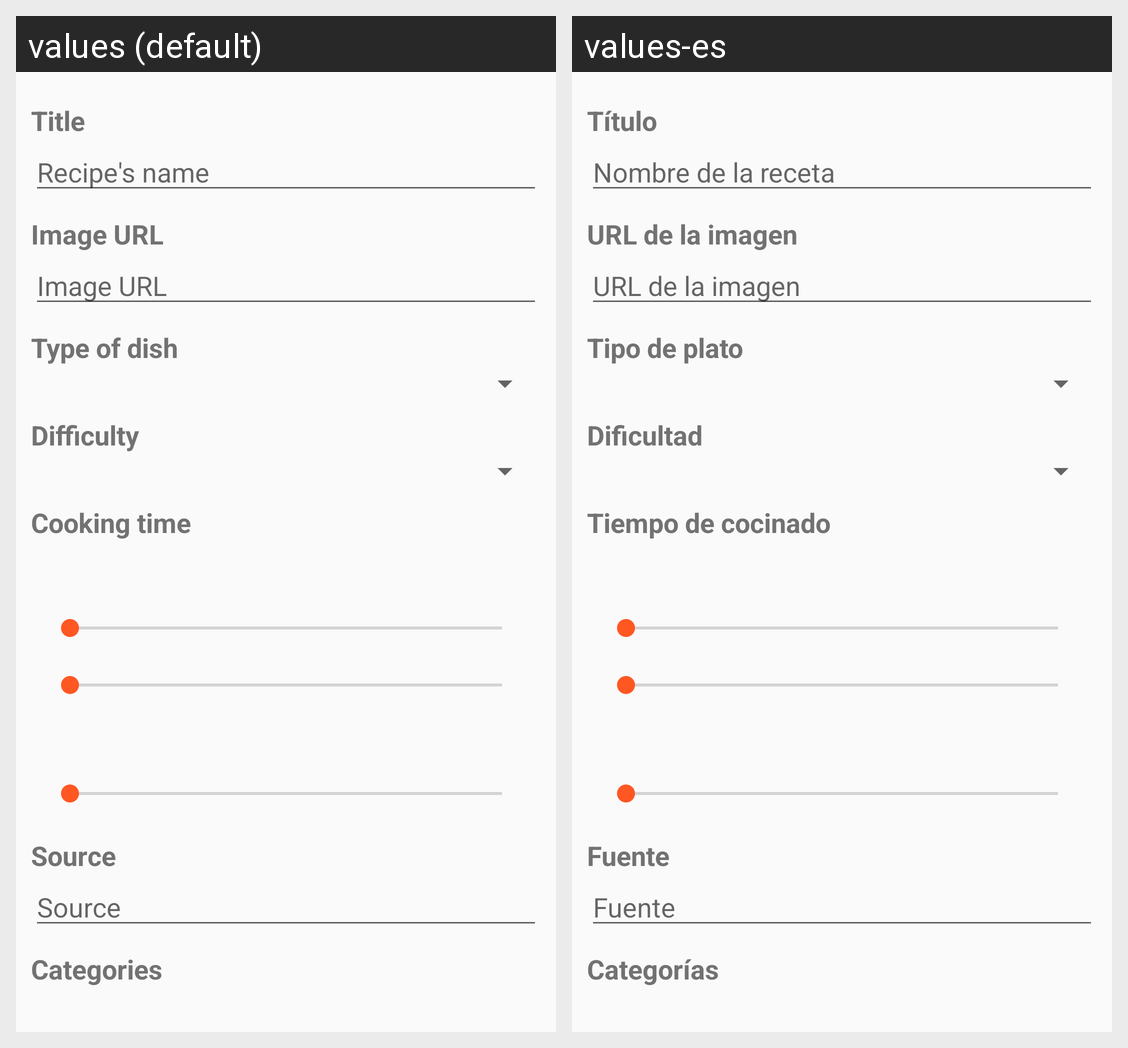

The same Android screen rendered under two of its app's locales, left to right. List the strings drawn on it with the default value and each locale's translation.
Android screen res/layout/fragment_edition_first_tab_content.xml rendered under 2 locales, left to right: values (default), values-es. Device: Nexus 5 (rendered at 1080×1920; each locale shown at half size, 540×960, under a caption strip naming it); theme AppTheme.
Strings drawn on this screen, with the default value and each locale's value (text and hints the layout hard-codes, and strings that could not be matched under every locale, appear in the picture but are not listed):

recipe_edition_title_label
  values: Title
  values-es: Título

recipe_edition_title_hint
  values: Recipe's name
  values-es: Nombre de la receta

recipe_edition_main_image_label
  values: Image URL
  values-es: URL de la imagen

detail_type_of_dish_label
  values: Type of dish
  values-es: Tipo de plato

detail_difficulty_label
  values: Difficulty
  values-es: Dificultad

detail_cooking_time_label
  values: Cooking time
  values-es: Tiempo de cocinado

detail_source_label
  values: Source
  values-es: Fuente

recipe_edition_source_hint
  values: Source
  values-es: Fuente

detail_categories_label
  values: Categories
  values-es: Categorías
